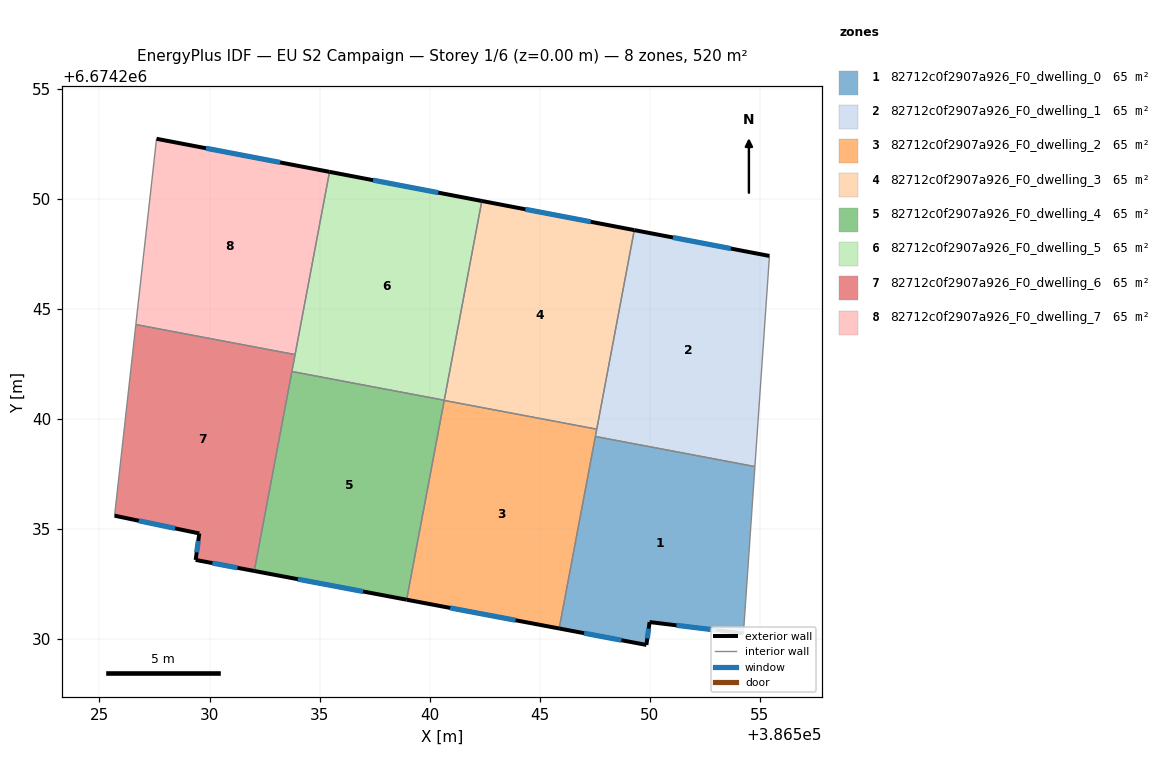
=== STOREY PLAN SPEC (per zone: floor XY polygon, exterior-wall plan segments, windows/doors) ===
zone 1: 82712c0f2907a926_F0_dwelling_0  (64.9 m²)
  floor: (386554.78, 6674237.83) (386554.25, 6674230.25) (386549.99, 6674230.77) (386549.84, 6674229.73) (386545.88, 6674230.48) (386547.53, 6674239.20)
  exterior wall: (386549.84, 6674229.73) – (386549.99, 6674230.77)  [1.0 m]
    window: (386549.89, 6674230.03) – (386549.95, 6674230.47)  [0.6 m²]
  exterior wall: (386545.88, 6674230.48) – (386549.84, 6674229.73)  [4.0 m]
    window: (386547.01, 6674230.27) – (386548.71, 6674229.95)  [2.2 m²]
  exterior wall: (386549.99, 6674230.77) – (386554.25, 6674230.25)  [4.3 m]
    window: (386551.21, 6674230.62) – (386553.04, 6674230.40)  [2.4 m²]
  interior walls: 3
zone 2: 82712c0f2907a926_F0_dwelling_1  (65.0 m²)
  floor: (386555.44, 6674247.40) (386554.78, 6674237.83) (386547.53, 6674239.20) (386549.29, 6674248.58)
  exterior wall: (386555.44, 6674247.40) – (386549.29, 6674248.58)  [6.3 m]
    window: (386553.68, 6674247.74) – (386551.05, 6674248.24)  [3.4 m²]
  interior walls: 4
zone 3: 82712c0f2907a926_F0_dwelling_2  (65.0 m²)
  floor: (386547.59, 6674239.53) (386545.88, 6674230.48) (386538.95, 6674231.79) (386540.66, 6674240.84)
  exterior wall: (386538.95, 6674231.79) – (386545.88, 6674230.48)  [7.1 m]
    window: (386540.93, 6674231.41) – (386543.90, 6674230.85)  [3.9 m²]
  interior walls: 4
zone 4: 82712c0f2907a926_F0_dwelling_3  (65.0 m²)
  floor: (386549.29, 6674248.58) (386547.59, 6674239.53) (386540.66, 6674240.84) (386542.37, 6674249.90)
  exterior wall: (386549.29, 6674248.58) – (386542.37, 6674249.90)  [7.1 m]
    window: (386547.32, 6674248.96) – (386544.35, 6674249.52)  [3.9 m²]
  interior walls: 3
zone 5: 82712c0f2907a926_F0_dwelling_4  (65.0 m²)
  floor: (386540.66, 6674240.85) (386538.95, 6674231.79) (386532.03, 6674233.09) (386533.74, 6674242.15)
  exterior wall: (386532.03, 6674233.09) – (386538.95, 6674231.79)  [7.0 m]
    window: (386534.01, 6674232.72) – (386536.98, 6674232.16)  [3.9 m²]
  interior walls: 3
zone 6: 82712c0f2907a926_F0_dwelling_5  (65.0 m²)
  floor: (386542.37, 6674249.90) (386540.66, 6674240.85) (386533.74, 6674242.15) (386535.45, 6674251.22)
  exterior wall: (386542.37, 6674249.90) – (386535.45, 6674251.22)  [7.0 m]
    window: (386540.39, 6674250.28) – (386537.43, 6674250.85)  [3.9 m²]
  interior walls: 4
zone 7: 82712c0f2907a926_F0_dwelling_6  (65.0 m²)
  floor: (386533.89, 6674242.92) (386532.03, 6674233.09) (386529.37, 6674233.59) (386529.53, 6674234.80) (386525.69, 6674235.60) (386526.65, 6674244.29)
  exterior wall: (386529.53, 6674234.80) – (386529.37, 6674233.59)  [1.2 m]
    window: (386529.49, 6674234.45) – (386529.42, 6674233.94)  [0.7 m²]
  exterior wall: (386525.69, 6674235.60) – (386529.53, 6674234.80)  [3.9 m]
    window: (386526.79, 6674235.37) – (386528.44, 6674235.03)  [2.2 m²]
  exterior wall: (386529.37, 6674233.59) – (386532.03, 6674233.09)  [2.7 m]
    window: (386530.13, 6674233.45) – (386531.27, 6674233.24)  [1.5 m²]
  interior walls: 4
zone 8: 82712c0f2907a926_F0_dwelling_7  (65.0 m²)
  floor: (386535.45, 6674251.22) (386533.89, 6674242.92) (386526.65, 6674244.29) (386527.59, 6674252.73)
  exterior wall: (386535.45, 6674251.22) – (386527.59, 6674252.73)  [8.0 m]
    window: (386533.21, 6674251.65) – (386529.84, 6674252.30)  [4.4 m²]
  interior walls: 3

=== DERIVED (storey summary) ===
Building: EU S2 Campaign
Storey: 1 of 6  (floor level z = 0.00 m)
Storey gross floor area: 519.6 m²
Zones on this storey: 8
  - 82712c0f2907a926_F0_dwelling_0: floor 64.9 m²; exterior wall 9.4 m (28.1 m²); 3 window(s) 5.2 m²; WWR 18.4%
  - 82712c0f2907a926_F0_dwelling_1: floor 65.0 m²; exterior wall 6.3 m (18.8 m²); 1 window(s) 3.4 m²; WWR 18.4%
  - 82712c0f2907a926_F0_dwelling_2: floor 65.0 m²; exterior wall 7.1 m (21.2 m²); 1 window(s) 3.9 m²; WWR 18.4%
  - 82712c0f2907a926_F0_dwelling_3: floor 65.0 m²; exterior wall 7.1 m (21.2 m²); 1 window(s) 3.9 m²; WWR 18.4%
  - 82712c0f2907a926_F0_dwelling_4: floor 65.0 m²; exterior wall 7.0 m (21.1 m²); 1 window(s) 3.9 m²; WWR 18.4%
  - 82712c0f2907a926_F0_dwelling_5: floor 65.0 m²; exterior wall 7.0 m (21.1 m²); 1 window(s) 3.9 m²; WWR 18.4%
  - 82712c0f2907a926_F0_dwelling_6: floor 65.0 m²; exterior wall 7.9 m (23.6 m²); 3 window(s) 4.3 m²; WWR 18.4%
  - 82712c0f2907a926_F0_dwelling_7: floor 65.0 m²; exterior wall 8.0 m (24.0 m²); 1 window(s) 4.4 m²; WWR 18.4%
Zone adjacency (shared interzone walls):
  - 82712c0f2907a926_F0_dwelling_0 ↔ 82712c0f2907a926_F0_dwelling_1
  - 82712c0f2907a926_F0_dwelling_0 ↔ 82712c0f2907a926_F0_dwelling_2
  - 82712c0f2907a926_F0_dwelling_1 ↔ 82712c0f2907a926_F0_dwelling_2
  - 82712c0f2907a926_F0_dwelling_1 ↔ 82712c0f2907a926_F0_dwelling_3
  - 82712c0f2907a926_F0_dwelling_2 ↔ 82712c0f2907a926_F0_dwelling_3
  - 82712c0f2907a926_F0_dwelling_2 ↔ 82712c0f2907a926_F0_dwelling_4
  - 82712c0f2907a926_F0_dwelling_3 ↔ 82712c0f2907a926_F0_dwelling_5
  - 82712c0f2907a926_F0_dwelling_4 ↔ 82712c0f2907a926_F0_dwelling_5
  - 82712c0f2907a926_F0_dwelling_4 ↔ 82712c0f2907a926_F0_dwelling_6
  - 82712c0f2907a926_F0_dwelling_5 ↔ 82712c0f2907a926_F0_dwelling_6
  - 82712c0f2907a926_F0_dwelling_5 ↔ 82712c0f2907a926_F0_dwelling_7
  - 82712c0f2907a926_F0_dwelling_6 ↔ 82712c0f2907a926_F0_dwelling_7